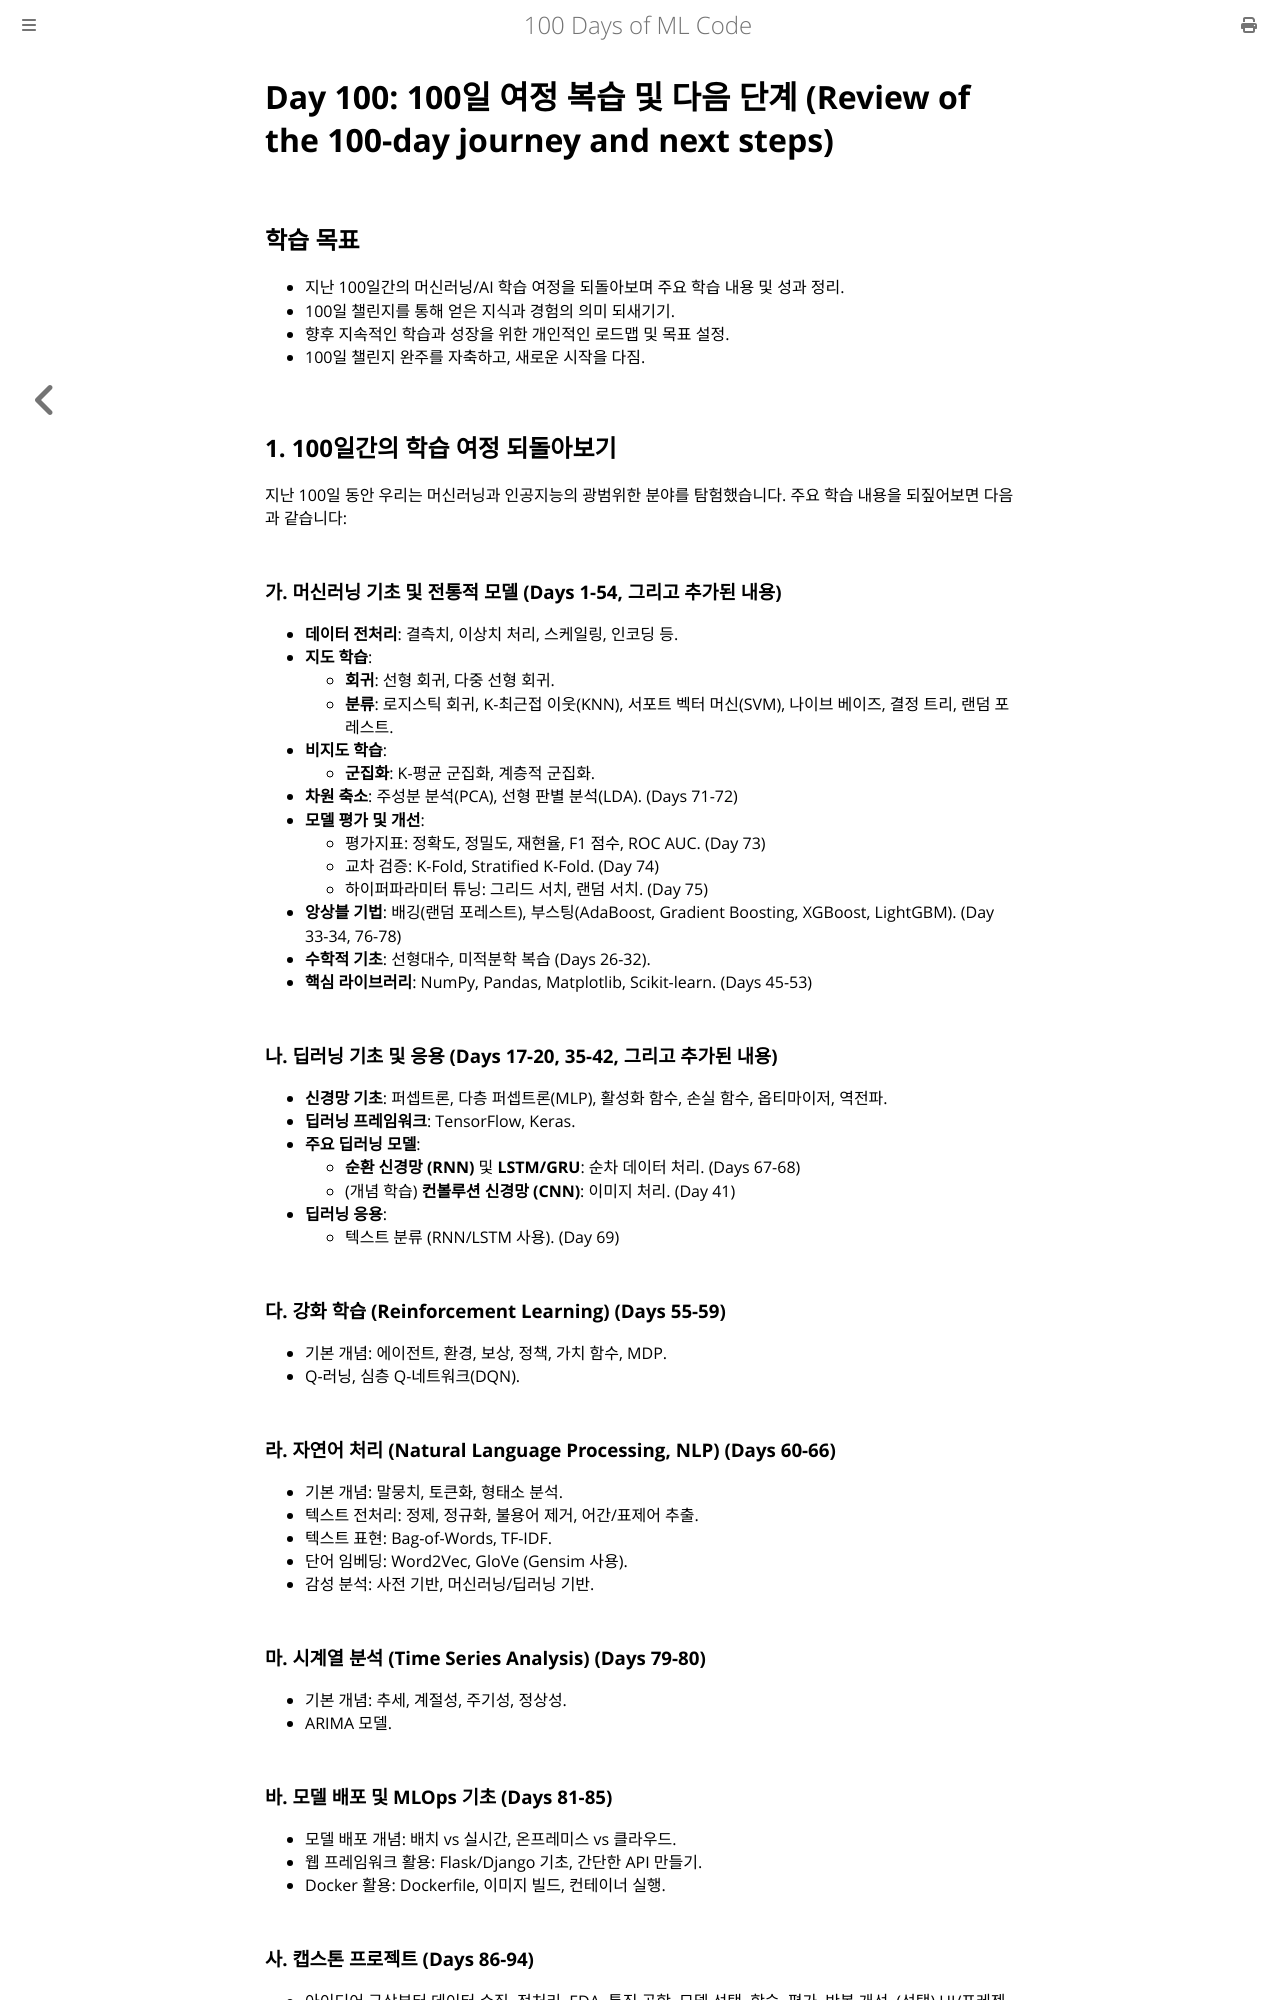

repository: partrita/100-Days-Of-ML-Code · page: Code/Day_100_Review_100_Days_Next_Steps.html · generator: mdbook

# Day 100: 100일 여정 복습 및 다음 단계 (Review of the 100-day journey and next steps)

## 학습 목표
- 지난 100일간의 머신러닝/AI 학습 여정을 되돌아보며 주요 학습 내용 및 성과 정리.
- 100일 챌린지를 통해 얻은 지식과 경험의 의미 되새기기.
- 향후 지속적인 학습과 성장을 위한 개인적인 로드맵 및 목표 설정.
- 100일 챌린지 완주를 자축하고, 새로운 시작을 다짐.

## 1. 100일간의 학습 여정 되돌아보기

지난 100일 동안 우리는 머신러닝과 인공지능의 광범위한 분야를 탐험했습니다. 주요 학습 내용을 되짚어보면 다음과 같습니다:

### 가. 머신러닝 기초 및 전통적 모델 (Days 1-54, 그리고 추가된 내용)
- **데이터 전처리**: 결측치, 이상치 처리, 스케일링, 인코딩 등.
- **지도 학습**:
    - **회귀**: 선형 회귀, 다중 선형 회귀.
    - **분류**: 로지스틱 회귀, K-최근접 이웃(KNN), 서포트 벡터 머신(SVM), 나이브 베이즈, 결정 트리, 랜덤 포레스트.
- **비지도 학습**:
    - **군집화**: K-평균 군집화, 계층적 군집화.
- **차원 축소**: 주성분 분석(PCA), 선형 판별 분석(LDA). (Days 71-72)
- **모델 평가 및 개선**:
    - 평가지표: 정확도, 정밀도, 재현율, F1 점수, ROC AUC. (Day 73)
    - 교차 검증: K-Fold, Stratified K-Fold. (Day 74)
    - 하이퍼파라미터 튜닝: 그리드 서치, 랜덤 서치. (Day 75)
- **앙상블 기법**: 배깅(랜덤 포레스트), 부스팅(AdaBoost, Gradient Boosting, XGBoost, LightGBM). (Day 33-34, 76-78)
- **수학적 기초**: 선형대수, 미적분학 복습 (Days 26-32).
- **핵심 라이브러리**: NumPy, Pandas, Matplotlib, Scikit-learn. (Days 45-53)

### 나. 딥러닝 기초 및 응용 (Days 17-20, 35-42, 그리고 추가된 내용)
- **신경망 기초**: 퍼셉트론, 다층 퍼셉트론(MLP), 활성화 함수, 손실 함수, 옵티마이저, 역전파.
- **딥러닝 프레임워크**: TensorFlow, Keras.
- **주요 딥러닝 모델**:
    - **순환 신경망 (RNN)** 및 **LSTM/GRU**: 순차 데이터 처리. (Days 67-68)
    - (개념 학습) **컨볼루션 신경망 (CNN)**: 이미지 처리. (Day 41)
- **딥러닝 응용**:
    - 텍스트 분류 (RNN/LSTM 사용). (Day 69)

### 다. 강화 학습 (Reinforcement Learning) (Days 55-59)
- 기본 개념: 에이전트, 환경, 보상, 정책, 가치 함수, MDP.
- Q-러닝, 심층 Q-네트워크(DQN).

### 라. 자연어 처리 (Natural Language Processing, NLP) (Days 60-66)
- 기본 개념: 말뭉치, 토큰화, 형태소 분석.
- 텍스트 전처리: 정제, 정규화, 불용어 제거, 어간/표제어 추출.
- 텍스트 표현: Bag-of-Words, TF-IDF.
- 단어 임베딩: Word2Vec, GloVe (Gensim 사용).
- 감성 분석: 사전 기반, 머신러닝/딥러닝 기반.

### 마. 시계열 분석 (Time Series Analysis) (Days 79-80)
- 기본 개념: 추세, 계절성, 주기성, 정상성.
- ARIMA 모델.

### 바. 모델 배포 및 MLOps 기초 (Days 81-85)
- 모델 배포 개념: 배치 vs 실시간, 온프레미스 vs 클라우드.
- 웹 프레임워크 활용: Flask/Django 기초, 간단한 API 만들기.
- Docker 활용: Dockerfile, 이미지 빌드, 컨테이너 실행.

### 사. 캡스톤 프로젝트 (Days 86-94)
- 아이디어 구상부터 데이터 수집, 전처리, EDA, 특징 공학, 모델 선택, 학습, 평가, 반복 개선, (선택) UI/프레젠테이션, 문서화까지의 전 과정 경험.

### 아. AI 최신 동향 및 윤리 (Days 95-99)
- 생성 모델: GAN, 오토인코더(VAE).
- 설명 가능한 AI (XAI): LIME, SHAP.
- AI 윤리: 편향, 공정성, 투명성, 책임성, 개인정보보호.
- ML/AI 미래 동향.
